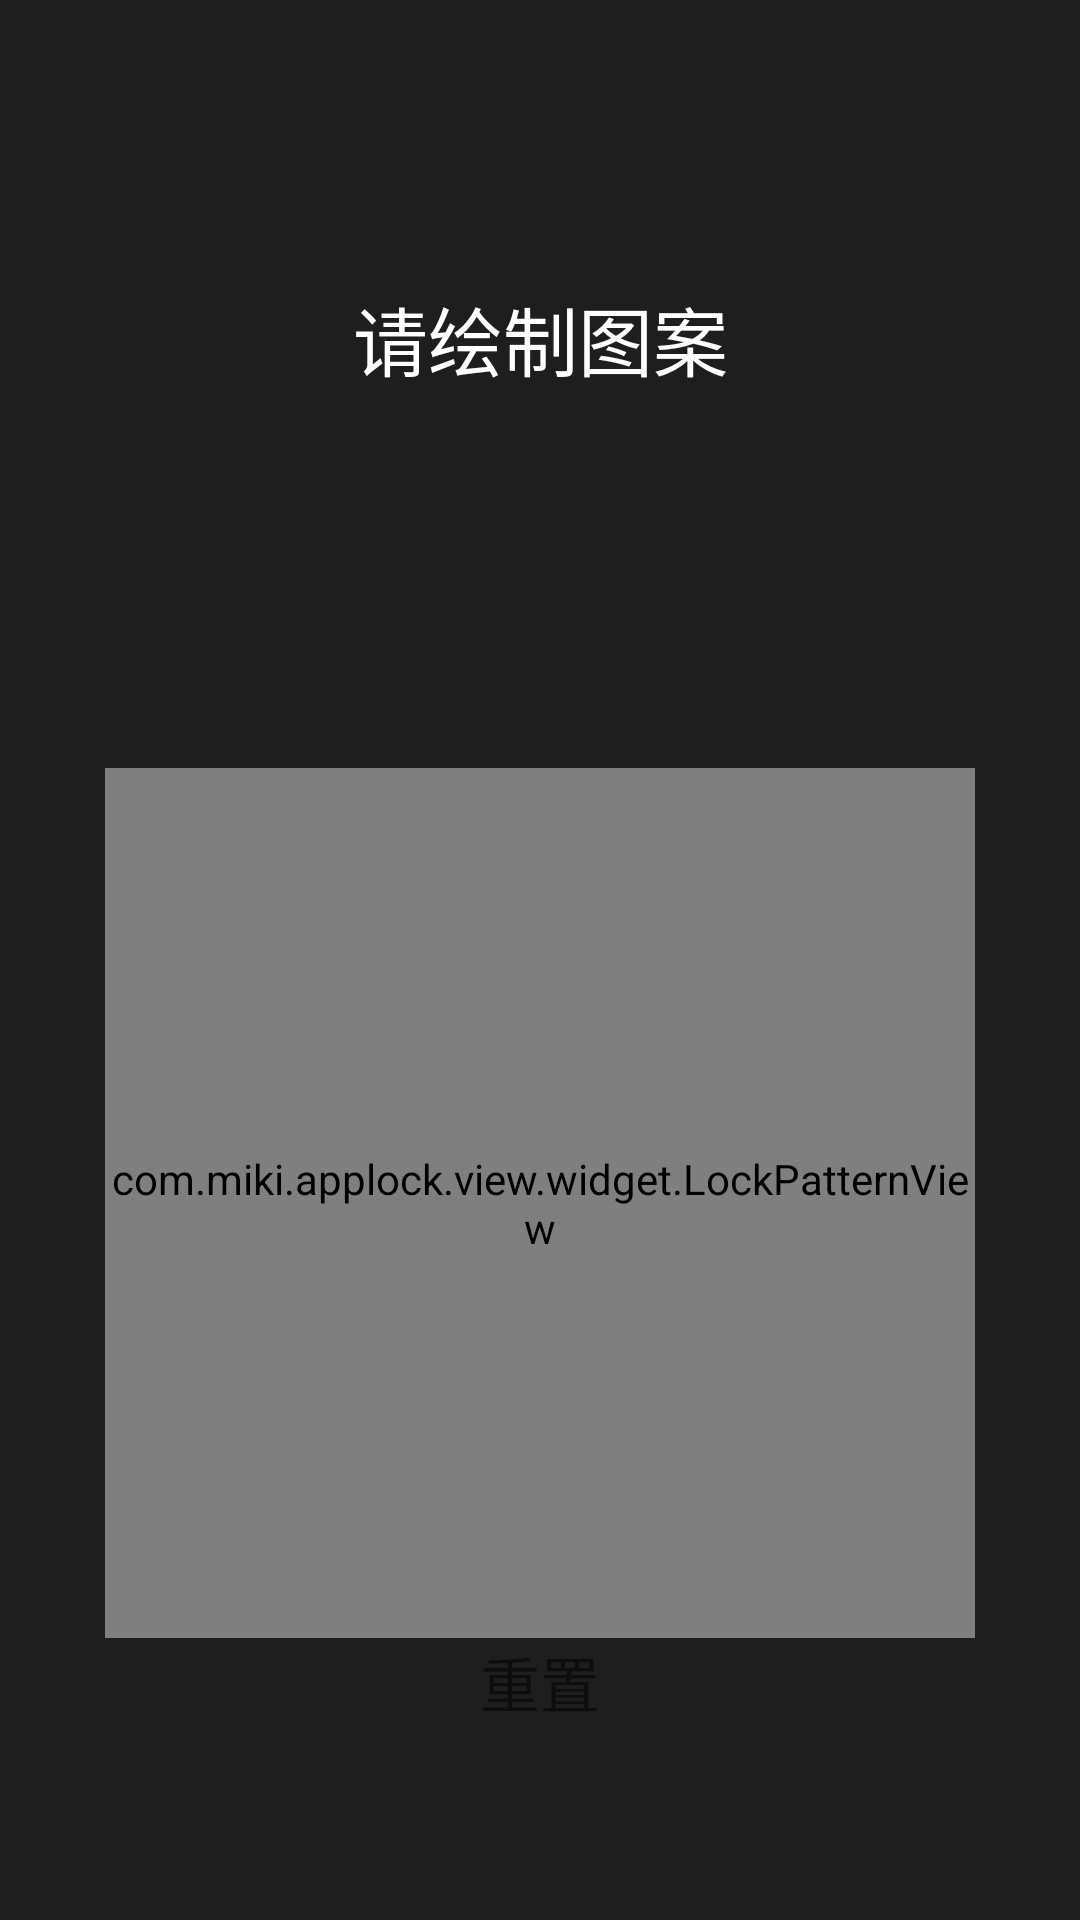

Reconstruct the res/layout file that produces this screen, plus the resources it refers to.
<!-- AndroidManifest.xml: application theme AppTheme -->
<!-- res/layout/activity_create_pwd.xml -->
<?xml version="1.0" encoding="utf-8"?>
<LinearLayout xmlns:android="http://schemas.android.com/apk/res/android"
    xmlns:tools="http://schemas.android.com/tools"
    android:layout_width="match_parent"
    android:layout_height="match_parent"
    tools:context=".view.activity.CreatePwdActivity"
    android:background="@color/transparent"
    android:orientation="vertical">

    <RelativeLayout
        android:id="@+id/top_layout"
        android:layout_width="match_parent"
        android:layout_height="226dp">

        <TextView
            android:id="@+id/lock_tip"
            android:layout_width="match_parent"
            android:layout_height="wrap_content"
            android:layout_marginTop="10dp"
            android:gravity="center"
            android:layout_centerVertical="true"
            android:text="@string/lock_tip_create_pwd"
            android:textColor="@color/white"
            android:textSize="25sp"/>
    </RelativeLayout>

    
    <com.miki.applock.view.widget.LockPatternView
        android:id="@+id/lock_pattern_view"
        android:layout_width="290dp"
        android:layout_height="290dp"
        android:layout_gravity="center_horizontal"
        android:layout_marginTop="30dp"
        android:visibility="visible"/>

    <TextView
        android:id="@+id/btn_reset"
        android:layout_width="wrap_content"
        android:layout_height="wrap_content"
        android:layout_gravity="center_horizontal|bottom"
        android:gravity="center"
        android:text="重置"
        android:layout_marginBottom="10dp"
        android:textSize="20sp"/>

</LinearLayout>
<!-- resources referenced by this layout -->
<resources>
  <color name="transparent">#e0000000</color>
  <color name="white">#FFFFFFFF</color>
  <string name="lock_tip_create_pwd">请绘制图案</string>
  <style name="AppTheme" parent="Theme.AppCompat.Light.DarkActionBar">
          
          <item name="colorPrimary">@color/colorPrimary</item>
          <item name="colorPrimaryDark">@color/colorPrimaryDark</item>
          <item name="colorAccent">@color/colorAccent</item>
      </style>
  <color name="colorPrimary">#008577</color>
  <color name="colorPrimaryDark">#00574B</color>
  <color name="colorAccent">#D81B60</color>
</resources>
